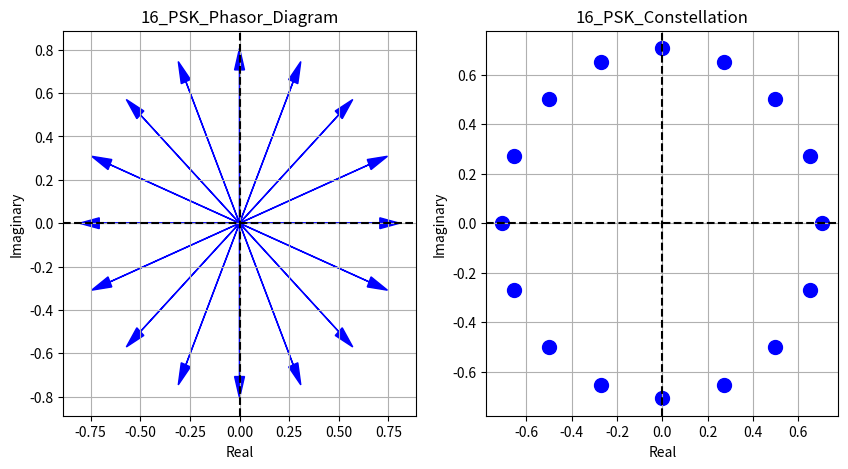

Recreate this plot in Python.
import matplotlib.pyplot as plt
import numpy as np

class Modem:
    """
    Base class for modems.
    
    Attributes:
        M (int): Number of symbols in the constellation.
        constellation (numpy.ndarray): Complex reference constellation points.
        name (str): Name of the modulation scheme.
    """
    def __init__(self, M, constellation, name):
        self.M = M
        self.constellation = constellation
        self.name = name

class PSKModem(Modem):
    """
    Class for generating a Phase-Shift Keying (PSK) modem.
    
    Attributes:
        M (int): Number of symbols in the PSK constellation.
    """
    def __init__(self, M):
        """
        Initialize a PSK modem with M symbols.
        
        Parameters:
            M (int): Number of symbols in the constellation (e.g., 16 for 16-PSK).
            
        Example:
            - M = 4 for QPSK
            - M = 8 for 8-PSK
            - M = 16 for 16-PSK
        """        
        m = np.arange(0, M)  # all information symbols m={0,1,...,M-1}
        I = 1/np.sqrt(2) * np.cos(m/M * 2 * np.pi)  # In-phase component
        Q = 1/np.sqrt(2) * np.sin(m/M * 2 * np.pi)  # Quadrature component
        constellation = I + 1j * Q  # reference constellation        
        Modem.__init__(self, M, constellation, name='PSK')  # set the modem attributes

def plot_constellation(modem):
    """
    Plot the reference constellation of a modem.
    
    Parameters:
        modem (Modem): Modem object with a defined constellation.
        
    Example: 
        - For a 16-PSK, the constellation will have 16 points arranged around a circle.
        - For a 4-PSK, the constellation will have 4 points equally spaced on the real and imaginary axes.
    """
    fig, (ax1, ax2) = plt.subplots(1, 2, figsize=(10, 5))
    
    # Plot the constellation with vectors
    ax1.axhline(0, color='k', linestyle='--')
    ax1.axvline(0, color='k', linestyle='--')
    ax1.set_xlabel('Real')
    ax1.set_ylabel('Imaginary')
    ax1.set_title('16_' + modem.name + '_Phasor_Diagram')

    ax1.grid(True)
    
    for point in modem.constellation:
        ax1.arrow(0, 0, point.real, point.imag, head_width=0.05, head_length=0.1, fc='b', ec='b')
    
    # Plot the constellation with points
    ax2.scatter(modem.constellation.real, modem.constellation.imag, s=100, color='b')
    ax2.axhline(0, color='k', linestyle='--')
    ax2.axvline(0, color='k', linestyle='--')
    ax2.set_xlabel('Real')
    ax2.set_ylabel('Imaginary')
    ax2.set_title('16_' + modem.name + '_Constellation')
    
    ax2.grid(True)
    
    plt.show()

def main():
    """
    Main function to demonstrate the PSK modem and plot its constellation.
    
    Example:
        - M = 16 for 16-PSK: 16 symbols arranged around a circle.
    """
    M = 16  # You can change M to test other PSK schemes (4, 8, 16, etc.)
    psk_modem = PSKModem(M)
    plot_constellation(psk_modem)

if __name__ == '__main__':
    main()